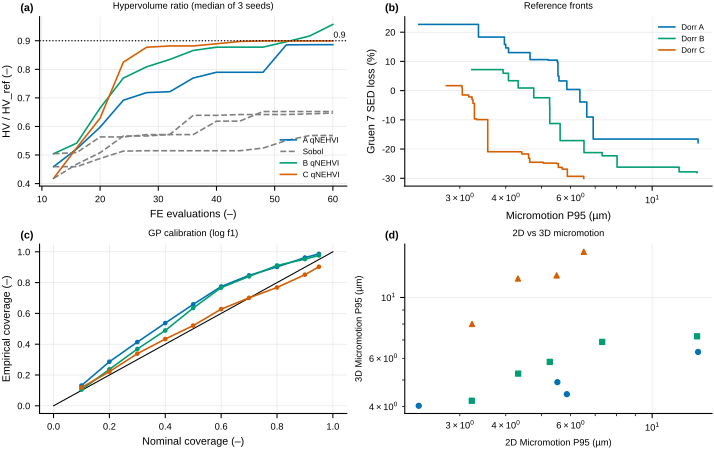

The file beside this chart, header and first rows:
panel, dorr, method, x, y
hv, A, qNEHVI, 12.0, 0.4591
hv, A, qNEHVI, 16.0, 0.5216
hv, A, qNEHVI, 20.0, 0.5975
hv, A, qNEHVI, 24.0, 0.6919
hv, A, qNEHVI, 28.0, 0.7185
hv, A, qNEHVI, 32.0, 0.7218
hv, A, qNEHVI, 36.0, 0.7696
hv, A, qNEHVI, 40.0, 0.7897
hv, A, qNEHVI, 44.0, 0.7897
hv, A, qNEHVI, 48.0, 0.7897
hv, A, qNEHVI, 52.0, 0.8857
hv, A, qNEHVI, 56.0, 0.8862
hv, A, qNEHVI, 60.0, 0.8863
hv, A, Sobol, 12.0, 0.4591
hv, A, Sobol, 16.0, 0.4591
hv, A, Sobol, 20.0, 0.4878
hv, A, Sobol, 24.0, 0.5137
hv, A, Sobol, 28.0, 0.5149
hv, A, Sobol, 32.0, 0.5149
hv, A, Sobol, 36.0, 0.515
hv, A, Sobol, 40.0, 0.515
hv, A, Sobol, 44.0, 0.515
hv, A, Sobol, 48.0, 0.5242
hv, A, Sobol, 52.0, 0.5509
hv, A, Sobol, 56.0, 0.5683
hv, A, Sobol, 60.0, 0.5683
hv, B, qNEHVI, 12.0, 0.5045
hv, B, qNEHVI, 16.0, 0.5418
hv, B, qNEHVI, 20.0, 0.6646
hv, B, qNEHVI, 24.0, 0.7694
hv, B, qNEHVI, 28.0, 0.8089
hv, B, qNEHVI, 32.0, 0.8347
hv, B, qNEHVI, 36.0, 0.8661
hv, B, qNEHVI, 40.0, 0.8775
hv, B, qNEHVI, 44.0, 0.8777
hv, B, qNEHVI, 48.0, 0.8777
hv, B, qNEHVI, 52.0, 0.8966
hv, B, qNEHVI, 56.0, 0.9167
hv, B, qNEHVI, 60.0, 0.9572
hv, B, Sobol, 12.0, 0.5045
hv, B, Sobol, 16.0, 0.5086
hv, B, Sobol, 20.0, 0.5632
hv, B, Sobol, 24.0, 0.5632
hv, B, Sobol, 28.0, 0.5714
hv, B, Sobol, 32.0, 0.5714
hv, B, Sobol, 36.0, 0.5714
hv, B, Sobol, 40.0, 0.6185
hv, B, Sobol, 44.0, 0.6186
hv, B, Sobol, 48.0, 0.6523
hv, B, Sobol, 52.0, 0.6523
hv, B, Sobol, 56.0, 0.6523
hv, B, Sobol, 60.0, 0.6523
hv, C, qNEHVI, 12.0, 0.4181
hv, C, qNEHVI, 16.0, 0.5258
hv, C, qNEHVI, 20.0, 0.6291
hv, C, qNEHVI, 24.0, 0.8251
hv, C, qNEHVI, 28.0, 0.8774
hv, C, qNEHVI, 32.0, 0.8818
hv, C, qNEHVI, 36.0, 0.8818
hv, C, qNEHVI, 40.0, 0.8895
... 108 more rows
